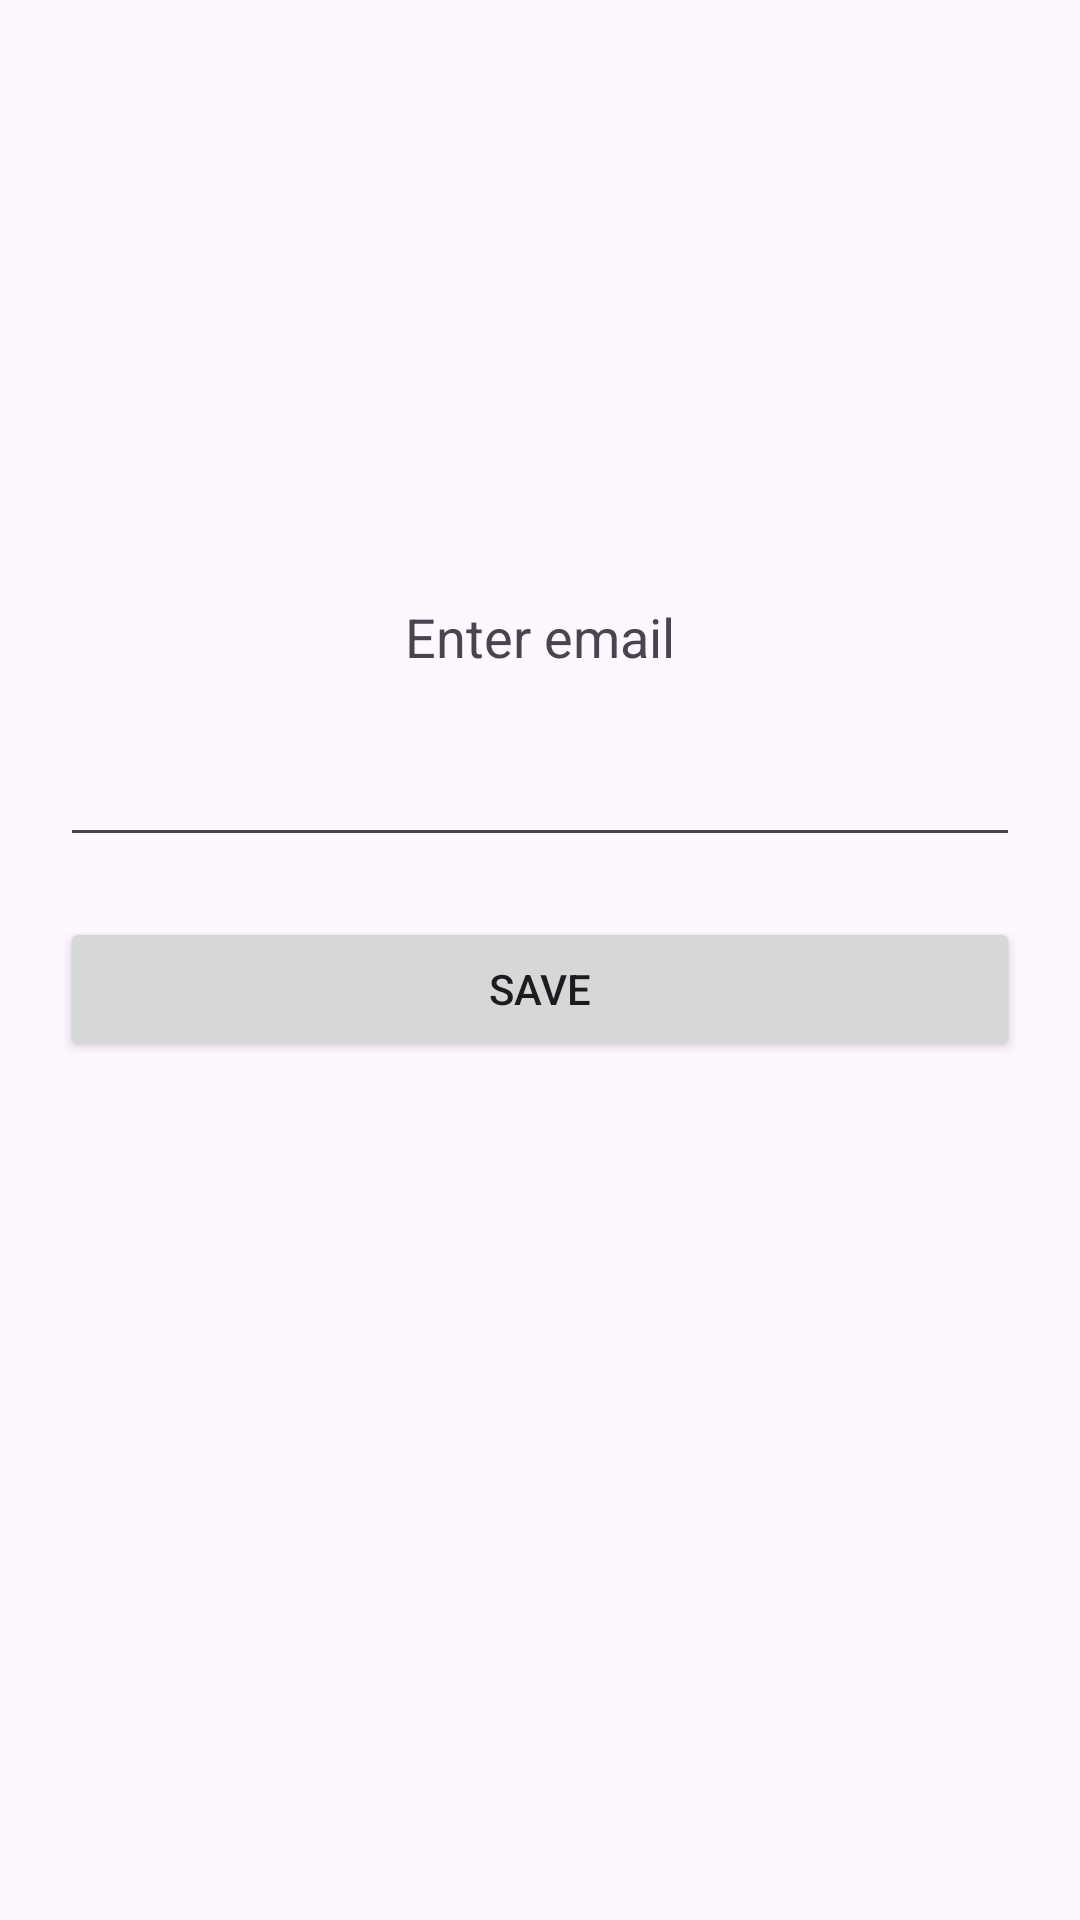

Reconstruct the res/layout file that produces this screen, plus the resources it refers to.
<!-- AndroidManifest.xml: application theme Theme.IterableIntegration -->
<!-- res/layout/activity_main.xml -->
<?xml version="1.0" encoding="utf-8"?>
<androidx.constraintlayout.widget.ConstraintLayout xmlns:android="http://schemas.android.com/apk/res/android"
    xmlns:app="http://schemas.android.com/apk/res-auto"
    xmlns:tools="http://schemas.android.com/tools"
    android:id="@+id/main"
    android:layout_width="match_parent"
    android:layout_height="match_parent"
    tools:context=".MainActivity">

    <TextView
        android:id="@+id/tv_enter_email_title"
        android:layout_width="wrap_content"
        android:layout_height="wrap_content"
        android:text="@string/text_enter_email"
        android:layout_marginTop="200dp"
        android:textSize="18sp"
        app:layout_constraintEnd_toEndOf="parent"
        app:layout_constraintStart_toStartOf="parent"
        app:layout_constraintTop_toTopOf="parent" />

    <EditText
        android:id="@+id/tv_email"
        android:layout_width="match_parent"
        android:layout_height="wrap_content"
        android:layout_marginTop="20sp"
        android:layout_marginHorizontal="20sp"
        app:layout_constraintTop_toBottomOf="@id/tv_enter_email_title"/>

    <Button
        android:id="@+id/btn_save"
        android:layout_width="match_parent"
        android:layout_height="wrap_content"
        android:layout_marginTop="20sp"
        android:text="Save"
        android:layout_marginHorizontal="20sp"
        app:layout_constraintTop_toBottomOf="@id/tv_email"/>

</androidx.constraintlayout.widget.ConstraintLayout>
<!-- resources referenced by this layout -->
<resources>
  <string name="text_enter_email">Enter email</string>
  <style name="Theme.IterableIntegration" parent="Base.Theme.IterableIntegration" />
  <style name="Base.Theme.IterableIntegration" parent="Theme.Material3.DayNight.NoActionBar">
          
          
      </style>
</resources>
